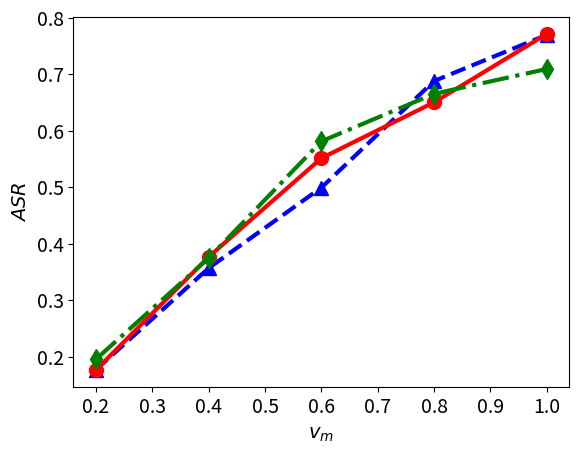

Source code (Python):
# importing package
import matplotlib.pyplot as plt
import numpy as np

# create data


plt.ylabel(r'$ASR$', fontsize=14)
plt.xlabel(r'$v_{m}$', fontsize=14)
x = [0.2,0.4,0.6,0.8, 1.0]
y_20 = [0.1767, 0.3567, 0.4993, 0.6881, 0.7699]
y_40 = [0.1763, 0.3766, 0.5514, 0.6504, 0.7715]
y_60 = [0.1953, 0.3744, 0.5813, 0.6654, 0.7094]


plt.xticks(fontsize=14)
plt.yticks(fontsize=14)


# plot lines
plt.plot(x, y_20, color ='blue', marker= "^", linestyle='dashed', linewidth=3, markersize = 10)#label="Mission Duration = 20 FL rounds")
plt.plot(x, y_40, color ='red', marker= "o", linestyle='solid', linewidth=3, markersize = 10)#label="Mission Duration = 40 FL rounds")
plt.plot(x, y_60, color ='green',marker= "d", linestyle='-.', linewidth=3, markersize = 10)#label="Mission Duration = 60 FL rounds")
#plt.legend()
plt.show()
